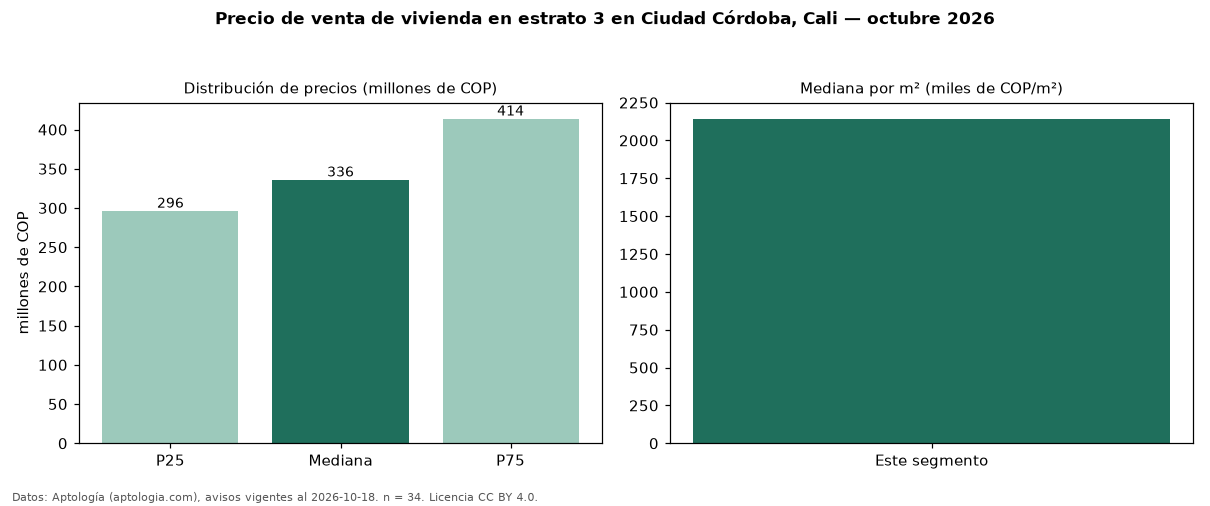

The table this chart was drawn from, first rows:
seccion, metrica, valor, moneda, n
precio, p25, 296250000, COP, 34
precio, mediana, 336000000, COP, 34
precio, p75, 413750000, COP, 34
precio, minimo, 155000000, COP, 34
precio, maximo, 590000000, COP, 34
m2, mediana_precio_m2, 2142857, COP, 32
m2, area_mediana_m2, 190.0, m2, 32
banos, mediana_banos, 3.0, , 
estrato, estrato_mas_frecuente, 3, , 34
habitaciones, 3+, 336000000, COP, 34
fuente, fecha_datos, 2026-10-18, , 
fuente, atribucion, https://www.aptologia.com/venta/cali, , 
fuente, licencia, CC BY 4.0, , 
